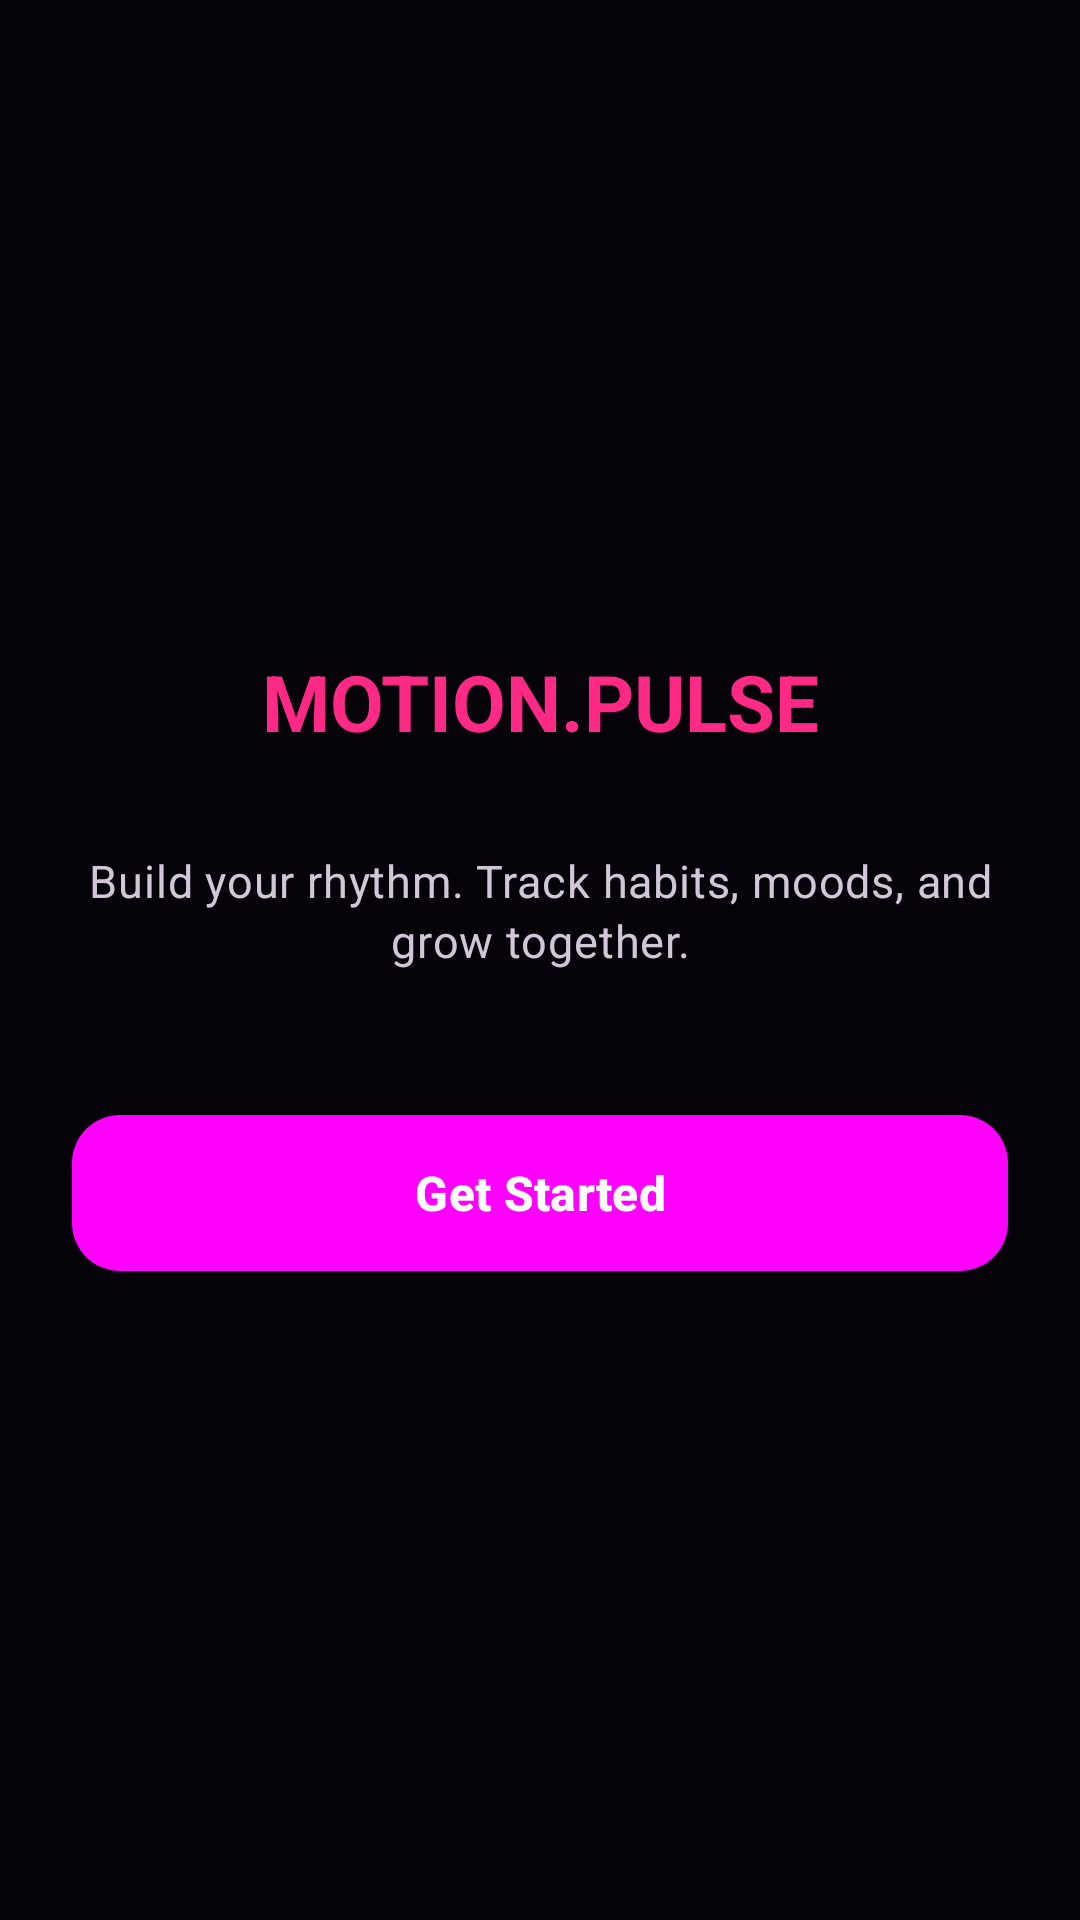

Write the Android layout XML for this screen, with the resource values it uses.
<!-- AndroidManifest.xml: application theme Theme.MotionPulse -->
<!-- res/layout/fragment_onboarding.xml -->
<?xml version="1.0" encoding="utf-8"?>
<LinearLayout xmlns:android="http://schemas.android.com/apk/res/android"
    android:layout_width="match_parent"
    android:layout_height="match_parent"
    android:background="@color/background_dark"
    android:gravity="center"
    android:orientation="vertical"
    android:padding="24dp">

    <TextView
        android:layout_width="wrap_content"
        android:layout_height="wrap_content"
        android:text="MOTION.PULSE"
        style="@style/TextAppearance.MotionPulse.TitleLarge"
        android:textColor="@color/accent_primary"
        android:gravity="center" />

    <Space
        android:layout_width="1dp"
        android:layout_height="32dp" />

    <TextView
        android:layout_width="wrap_content"
        android:layout_height="wrap_content"
        android:text="Build your rhythm. Track habits, moods, and grow together."
        style="@style/TextAppearance.MotionPulse.Body"
        android:gravity="center"
        android:textColor="@color/text_secondary" />

    <Space
        android:layout_width="1dp"
        android:layout_height="48dp" />

    <Button
        android:id="@+id/btn_get_started"
        style="@style/Widget.MotionPulse.Button.Primary"
        android:layout_width="match_parent"
        android:layout_height="wrap_content"
        android:text="Get Started" />

</LinearLayout>
<!-- resources referenced by this layout -->
<resources>
  <color name="accent_primary">#FF2A85</color>
  <color name="background_dark">#05020A</color>
  <color name="text_secondary">#D1C7D7</color>
  <style name="TextAppearance.MotionPulse.Body" parent="TextAppearance.Material3.BodyMedium">
          <item name="android:textSize">15sp</item>
          <item name="android:textColor">@color/text_primary</item>
      </style>
  <style name="TextAppearance.MotionPulse.TitleLarge" parent="TextAppearance.Material3.TitleLarge">
          <item name="android:textSize">26sp</item>
          <item name="android:textStyle">bold</item>
          <item name="android:textColor">@color/text_primary</item>
          <item name="android:lineSpacingExtra">2dp</item>
      </style>
  <style name="Widget.MotionPulse.Button.Primary" parent="Widget.Material3.Button">
          <item name="android:background">@drawable/primary_button_gradient</item>
          <item name="android:textColor">@color/text_primary</item>
          <item name="android:textStyle">bold</item>
          <item name="android:textSize">16sp</item>
          <item name="android:minHeight">52dp</item>
      </style>
  <style name="Theme.MotionPulse" parent="Base.Theme.MotionPulse" />
  <color name="text_primary">#FFFFFF</color>
  <!-- drawable primary_button_gradient (drawable) -->
  <?xml version="1.0" encoding="utf-8"?>
  <shape xmlns:android="http://schemas.android.com/apk/res/android"
      android:shape="rectangle">
      <corners android:radius="16dp" />
      <gradient
          android:angle="0"
          android:endColor="#5BBBE9"
          android:startColor="#FF2A85"
          android:type="linear" />
  </shape>
  <style name="Base.Theme.MotionPulse" parent="Theme.Material3.Dark.NoActionBar">
          <item name="colorPrimary">@color/accent_primary</item>
          <item name="colorOnPrimary">@color/text_primary</item>
          <item name="colorSecondary">@color/card_border</item>
          <item name="colorOnSecondary">@color/text_primary</item>
          <item name="android:colorBackground">@color/background_dark</item>
          <item name="colorOnBackground">@color/text_primary</item>
          <item name="colorSurface">@color/card_background</item>
          <item name="colorOnSurface">@color/text_primary</item>
          <item name="android:statusBarColor">@color/background_dark</item>
          <item name="android:navigationBarColor">@color/bottom_nav_background</item>
          <item name="android:windowBackground">@color/background_dark</item>
      </style>
  <color name="card_border">#E01E79</color>
  <color name="card_background">#1C0620</color>
  <color name="bottom_nav_background">#140217</color>
</resources>
